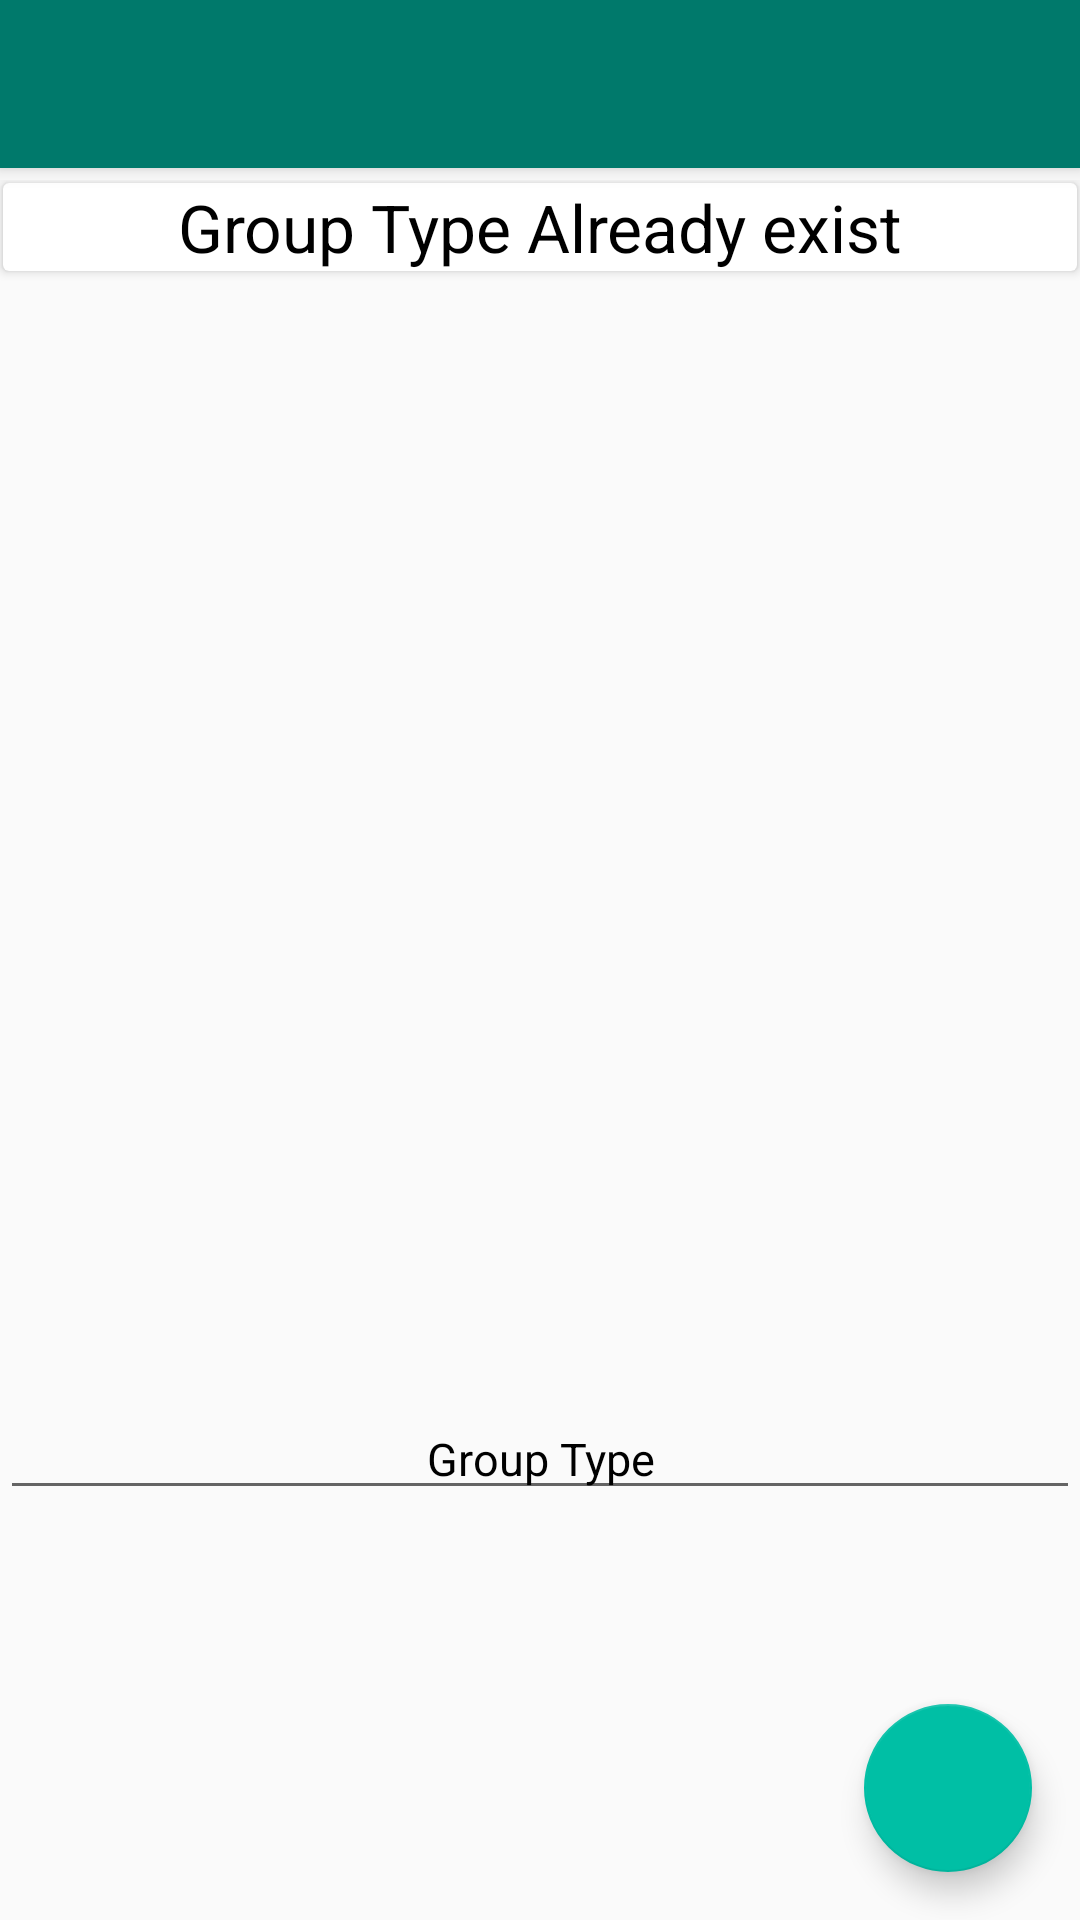

The Android layout XML behind this screen, and the referenced resources:
<!-- AndroidManifest.xml: application theme AppTheme -->
<!-- res/layout/activity_group_type.xml -->
<?xml version="1.0" encoding="utf-8"?>

<android.support.design.widget.CoordinatorLayout
    android:orientation="vertical"
    xmlns:android="http://schemas.android.com/apk/res/android"
    xmlns:app="http://schemas.android.com/apk/res-auto"
    xmlns:tools="http://schemas.android.com/tools"
    android:layout_width="match_parent"
    android:layout_height="match_parent"

    android:fitsSystemWindows="true"
    tools:context=".MainActivity">

    <android.support.design.widget.AppBarLayout
        android:layout_height="wrap_content"
        android:layout_width="match_parent"
        android:id="@+id/app"
        android:theme="@style/AppTheme.AppBarOverlay">

        <include android:id="@+id/app_bar"
            layout="@layout/app_bar"/>

    </android.support.design.widget.AppBarLayout>
    <LinearLayout
        android:layout_width="match_parent"
        android:layout_height="match_parent"
        android:orientation="vertical"
        android:layout_marginTop="60dp"
        android:weightSum="100">


        <LinearLayout
            android:layout_weight="70"
            android:layout_height="0dp"
            android:layout_width="match_parent">

            <android.support.v7.widget.CardView
                android:layout_width="match_parent"
                android:layout_height="wrap_content"
                android:layout_margin="1dp"
                >
                <LinearLayout

                    android:layout_height="match_parent"
                    android:layout_width="match_parent"
                    android:id="@+id/ll1"
                    android:orientation="vertical"
                    >

                    <TextView

                        android:layout_width="match_parent"
                        android:layout_height="wrap_content"
                        android:textAppearance="?android:attr/textAppearanceLarge"
                        android:text="Group Type Already exist"
                        android:id="@+id/textView2"
                        android:gravity="center"
                        android:textColor="#000000"
                        />

                    <android.support.v7.widget.RecyclerView
                        android:id="@+id/GroupList"
                        android:layout_width="fill_parent"
                        android:layout_height="fill_parent"
                        >
                    </android.support.v7.widget.RecyclerView>


                </LinearLayout>
            </android.support.v7.widget.CardView>
        </LinearLayout>


        <LinearLayout
            android:layout_width="match_parent"
            android:layout_weight="30"
            android:layout_height="0dp"

            android:orientation="vertical"
            android:weightSum="100"

            >



            <EditText
                android:id="@+id/eGType"
                android:layout_width="match_parent"
                android:layout_height="wrap_content"
                android:textColor="#000000"
                android:textSize="15dp"
                android:gravity="center"
                android:hint="Group Type"
                android:textColorHint="#000000"
                />



            
        </LinearLayout>

    </LinearLayout>

    <android.support.design.widget.FloatingActionButton
        android:id="@+id/send"
        android:layout_width="wrap_content"
        android:layout_height="wrap_content"
        android:layout_gravity="bottom|end"
        android:layout_margin="@dimen/fab_margin"
        android:src="@drawable/ic_add"
        app:backgroundTint="@color/accentColor"
        app:elevation="6dp"
        app:pressedTranslationZ="12dp" />


</android.support.design.widget.CoordinatorLayout>
<!-- res/layout/app_bar.xml (included above) -->
<?xml version="1.0" encoding="utf-8"?>

<android.support.v7.widget.Toolbar xmlns:android="http://schemas.android.com/apk/res/android"
    xmlns:app="http://schemas.android.com/apk/res-auto"
    android:layout_width="match_parent"
    android:layout_height="wrap_content"
    android:background="@color/primaryColor"
    app:theme="@style/MyCustomToolBar"
    app:popupTheme="@style/Theme.AppCompat.Light"
    >

</android.support.v7.widget.Toolbar>
<!-- resources referenced by this layout -->
<resources>
  <color name="accentColor">#00BFA5</color>
  <color name="primaryColor">#00796B</color>
  <dimen name="fab_margin">16dp</dimen>
  <!-- drawable round_button (drawable) -->
  <?xml version="1.0" encoding="utf-8"?>
  
  <selector xmlns:android="http://schemas.android.com/apk/res/android">
      <item android:state_pressed="false">
          <shape android:shape="rectangle">
              <solid android:color="#009688"/>
              <corners android:radius="10dp"></corners>
          </shape>
      </item>
      <item android:state_pressed="true">
          <shape android:shape="rectangle">
              <solid android:color="#009688"/>
             <corners android:radius="10dp"></corners>
          </shape>
      </item>
  </selector>
  <style name="AppTheme.AppBarOverlay" parent="ThemeOverlay.AppCompat.Dark.ActionBar" />
  <style name="MyCustomToolBar" parent="ThemeOverlay.AppCompat.Dark">
          <item name="android:textColorPrimary">@color/primaryTextColor</item>
          <item name="android:textColorSecondary">@color/primary_text_default_material_dark</item>
      </style>
  <style name="AppTheme" parent="AppTheme.Base">
          
      </style>
  <color name="primaryTextColor">#E3E7D3</color>
  <style name="AppTheme.Base" parent="Theme.AppCompat.Light.NoActionBar">
          <item name="colorPrimary">@color/primaryColor</item>
          <item name="colorPrimaryDark">@color/primaryColorDark</item>
          <item name="colorAccent">@color/accentColor</item>
      </style>
  <color name="primaryColorDark">#009688</color>
</resources>
